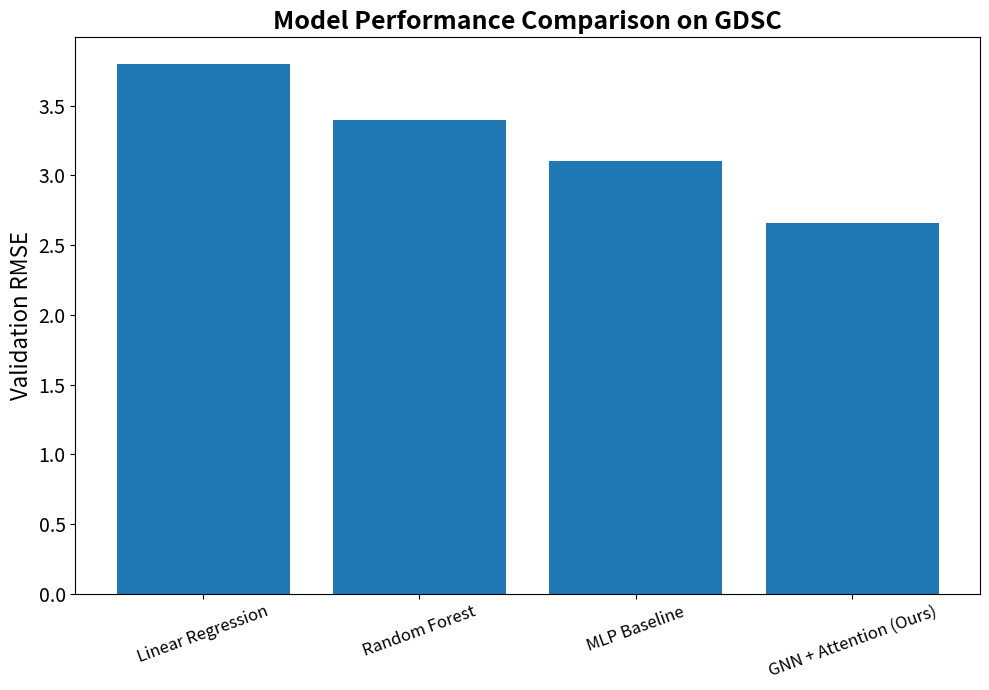

Write the Python code that produced this figure.
import matplotlib.pyplot as plt

models = ['Linear Regression', 'Random Forest', 'MLP Baseline', 'GNN + Attention (Ours)']
rmse = [3.8, 3.4, 3.1, 2.66]  # reference comparison values

plt.figure(figsize=(10,7))
bars = plt.bar(models, rmse)

plt.ylabel('Validation RMSE', fontsize=16)
plt.title('Model Performance Comparison on GDSC', fontsize=18, fontweight='bold')

plt.xticks(rotation=20, fontsize=12)
plt.yticks(fontsize=14)

# Highlight your model
bars[-1].set_linewidth(3)

plt.tight_layout()
plt.savefig('model_comparison.png', dpi=400)
plt.show()

print("Model comparison plot saved.")
